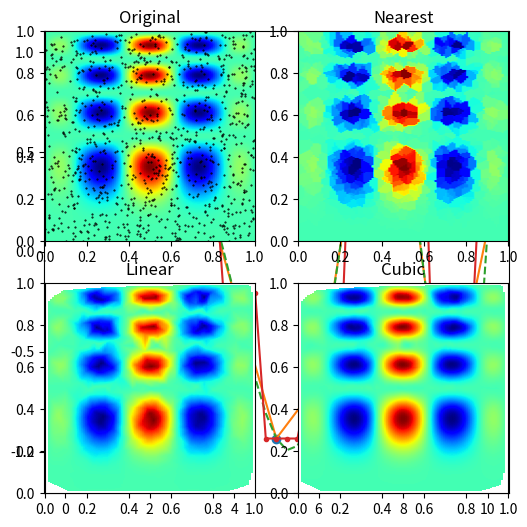
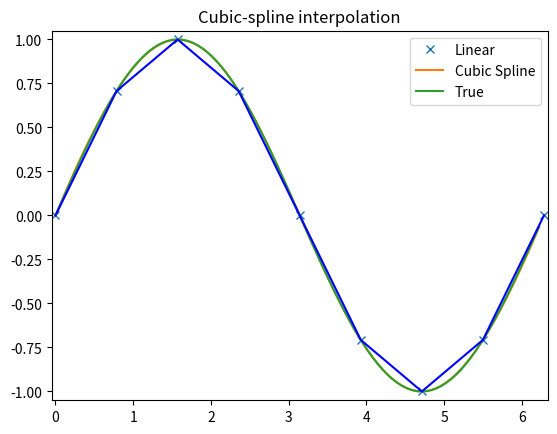
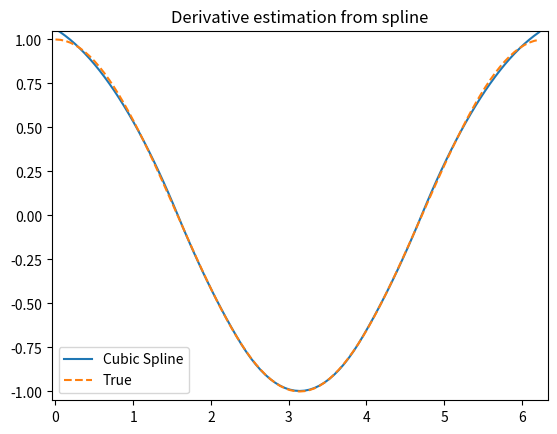
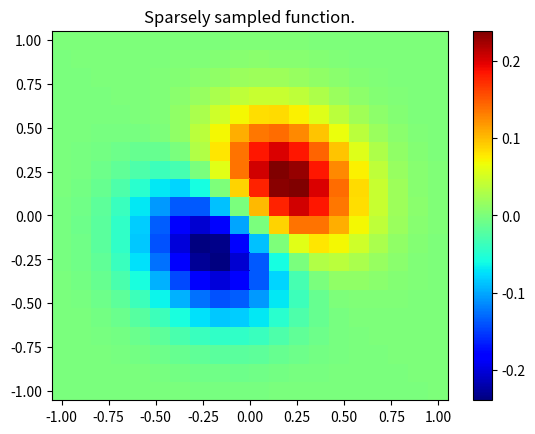
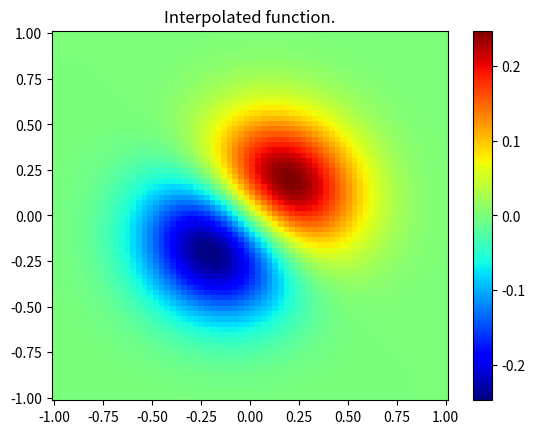

These charts were generated, in order, by the following Python code:
%matplotlib inline
import matplotlib.pyplot as plt
import numpy as np

from scipy.interpolate import interp1d

x = np.linspace(0, 10, num=11, endpoint=True)
y = np.cos(-x**2/9.0)
f = interp1d(x, y, kind='linear') # default if kind=None
f2 = interp1d(x, y, kind='cubic')
f3 = interp1d(x, y, kind='nearest')

xnew = np.linspace(0, 10, num=41, endpoint=True)
plt.plot(x, y, 'o', xnew, f(xnew), '-', xnew, f2(xnew), '--', xnew, f3(xnew), '.-')
plt.legend(['data', 'linear', 'cubic', 'nearest'], loc='best')
plt.show()

from scipy.interpolate import griddata

def func(x, y):
    return x*(1-x)*np.cos(4*np.pi*x) * np.sin(4*np.pi*y**2)**2

# A regular grid array of x,y coordinates

grid_x, grid_y = np.mgrid[0:1:100j, 0:1:200j] # see np.info(np.mgrid) for an explanation of the 200j !!

np.info(np.mgrid)

# A random sampling within the same area

points = np.random.rand(1000, 2)
values = func(points[:,0], points[:,1])

# Resample from the values at these points onto the regular mesh

grid_z0 = griddata(points, values, (grid_x, grid_y), method='nearest')
grid_z1 = griddata(points, values, (grid_x, grid_y), method='linear')
grid_z2 = griddata(points, values, (grid_x, grid_y), method='cubic')

plt.subplot(221)
plt.imshow(func(grid_x, grid_y).T, extent=(0,1,0,1), origin='lower', cmap='jet')
plt.plot(points[:,0], points[:,1], 'k.', ms=1)
plt.title('Original')
plt.subplot(222)
plt.imshow(grid_z0.T, extent=(0,1,0,1), origin='lower', cmap='jet')
plt.title('Nearest')
plt.subplot(223)
plt.imshow(grid_z1.T, extent=(0,1,0,1), origin='lower', cmap='jet')
plt.title('Linear')
plt.subplot(224)
plt.imshow(grid_z2.T, extent=(0,1,0,1), origin='lower', cmap='jet')
plt.title('Cubic')
plt.gcf().set_size_inches(6, 6)
plt.show()

from scipy.interpolate import splrep, splev

x = np.arange(0, 2*np.pi+np.pi/4, 2*np.pi/8)
y = np.sin(x)
tck = splrep(x, y, s=0)
xnew = np.arange(0, 2*np.pi, np.pi/50)
ynew = splev(xnew, tck, der=0)
yder = splev(xnew, tck, der=1)

plt.figure()
plt.plot(x, y, 'x', xnew, ynew, xnew, np.sin(xnew), x, y, 'b')
plt.legend(['Linear', 'Cubic Spline', 'True'])
plt.axis([-0.05, 6.33, -1.05, 1.05])
plt.title('Cubic-spline interpolation')
plt.show()

plt.figure()
plt.plot(xnew, yder, xnew, np.cos(xnew),'--')
plt.legend(['Cubic Spline', 'True'])
plt.axis([-0.05, 6.33, -1.05, 1.05])
plt.title('Derivative estimation from spline')
plt.show()

from scipy.interpolate import bisplrep, bisplev

# Gridded function (at low resolution ... doesn't need to be gridded data here)

x, y = np.mgrid[-1:1:20j, -1:1:20j]
z = (x+y) * np.exp(-6.0*(x*x+y*y))

plt.figure()
plt.pcolor(x, y, z, cmap='jet')
plt.colorbar()
plt.title("Sparsely sampled function.")
plt.show()

xnew, ynew = np.mgrid[-1:1:70j, -1:1:70j]

## Create the spline-representation object tck

tck = bisplrep(x, y, z, s=0)
znew = bisplev(xnew[:,0], ynew[0,:], tck)

plt.figure()
plt.pcolor(xnew, ynew, znew, cmap='jet')
plt.colorbar()
plt.title("Interpolated function.")
plt.show()

